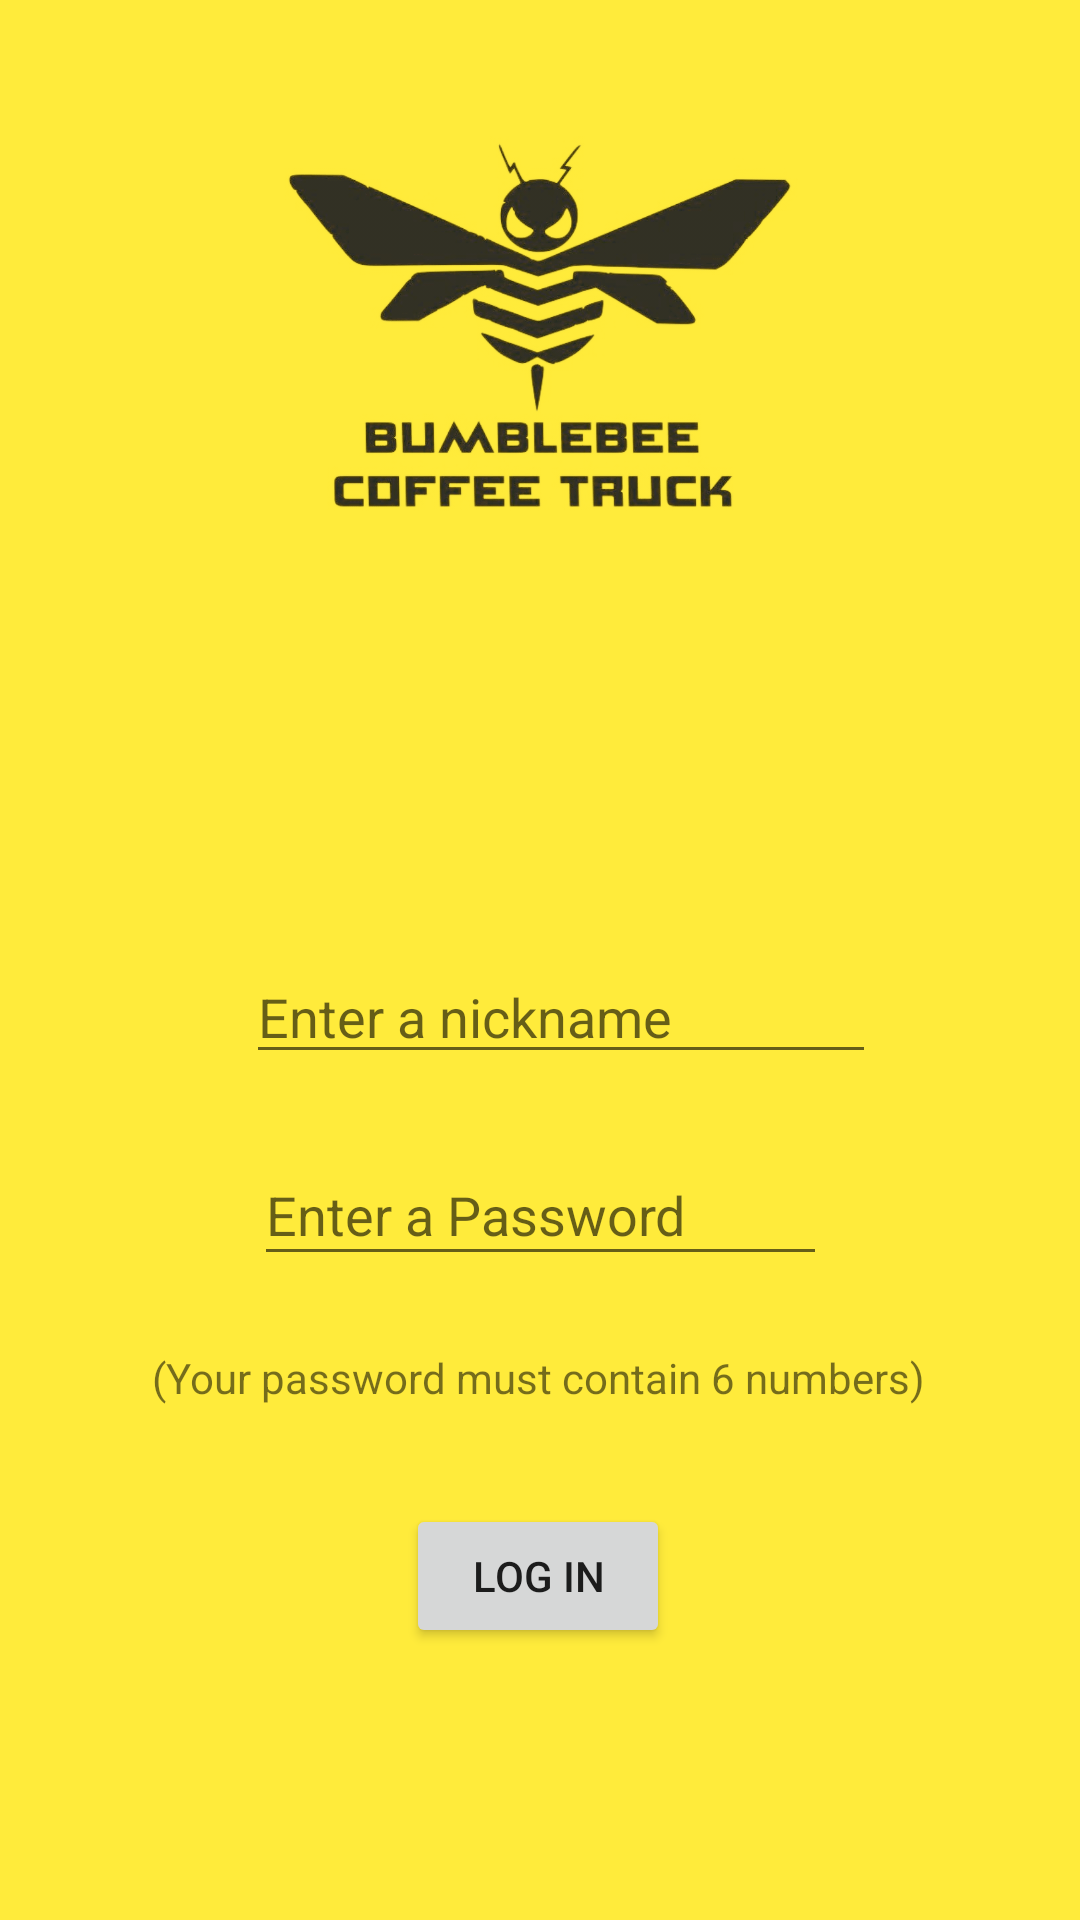

This screen was rendered from an Android layout file. Write that file and the resources it references.
<!-- AndroidManifest.xml: application theme AppTheme -->
<!-- res/layout/activity_main.xml -->
<?xml version="1.0" encoding="utf-8"?>

<androidx.constraintlayout.widget.ConstraintLayout xmlns:android="http://schemas.android.com/apk/res/android"
    xmlns:app="http://schemas.android.com/apk/res-auto"
    xmlns:tools="http://schemas.android.com/tools"
    android:id="@+id/pane"
    android:layout_width="match_parent"
    android:layout_height="match_parent"
    android:background="#FFEB3B"
    android:visibility="visible"
    tools:context=".MainActivity">

    <EditText
        android:id="@+id/editTextName"
        android:layout_width="wrap_content"
        android:layout_height="wrap_content"
        android:autofillHints=""
        android:ems="10"
        android:hint="@string/enter_a_nickname"
        android:inputType="textPersonName"
        app:layout_constraintBottom_toBottomOf="parent"
        app:layout_constraintEnd_toEndOf="parent"
        app:layout_constraintHorizontal_bias="0.547"
        app:layout_constraintStart_toStartOf="parent"
        app:layout_constraintTop_toTopOf="parent"
        app:layout_constraintVertical_bias="0.529" />

    <EditText
        android:id="@+id/editTextNumberPassword"
        android:layout_width="191dp"
        android:layout_height="44dp"
        android:ems="6"
        android:hint="@string/enter_a_password"
        android:importantForAutofill="no"
        android:inputType="numberPassword"
        android:maxLength="6"
        app:layout_constraintBottom_toBottomOf="parent"
        app:layout_constraintEnd_toEndOf="parent"
        app:layout_constraintStart_toStartOf="parent"
        app:layout_constraintTop_toTopOf="parent"
        app:layout_constraintVertical_bias="0.64" />

    <TextView
        android:id="@+id/hintText"
        android:layout_width="wrap_content"
        android:layout_height="wrap_content"
        android:text="@string/your_password_must_contain_6_numbers"
        android:visibility="visible"
        app:layout_constraintBottom_toBottomOf="parent"
        app:layout_constraintEnd_toEndOf="parent"
        app:layout_constraintHorizontal_bias="0.496"
        app:layout_constraintStart_toStartOf="parent"
        app:layout_constraintTop_toTopOf="parent"
        app:layout_constraintVertical_bias="0.724" />

    <Button
        android:id="@+id/buttonLog"
        android:layout_width="wrap_content"
        android:layout_height="wrap_content"
        android:text="@string/log_in"
        app:layout_constraintBottom_toBottomOf="parent"
        app:layout_constraintEnd_toEndOf="parent"
        app:layout_constraintHorizontal_bias="0.498"
        app:layout_constraintStart_toStartOf="parent"
        app:layout_constraintTop_toTopOf="parent"
        app:layout_constraintVertical_bias="0.847" />

    <ImageView
        android:id="@+id/imageBumblebee"
        android:layout_width="200dp"
        android:layout_height="198dp"
        app:layout_constraintBottom_toBottomOf="parent"
        app:layout_constraintEnd_toEndOf="parent"
        app:layout_constraintHorizontal_bias="0.497"
        app:layout_constraintStart_toStartOf="parent"
        app:layout_constraintTop_toTopOf="parent"
        app:layout_constraintVertical_bias="0.03"
        app:srcCompat="@drawable/bumblebee"
        android:contentDescription="@string/todo" />

</androidx.constraintlayout.widget.ConstraintLayout>
<!-- resources referenced by this layout -->
<resources>
  <!-- drawable bumblebee: png bitmap (drawable, 117214 bytes) -->
  <string name="enter_a_nickname">Enter a nickname</string>
  <string name="enter_a_password">Enter a Password</string>
  <string name="log_in">Log In</string>
  <string name="todo">TODO</string>
  <string name="your_password_must_contain_6_numbers">(Your password must contain 6 numbers)</string>
  <style name="AppTheme" parent="Theme.AppCompat.Light.DarkActionBar">
          
          <item name="colorPrimary">@color/colorPrimary</item>
          <item name="colorPrimaryDark">@color/colorPrimaryDark</item>
          <item name="colorAccent">@color/colorAccent</item>
      </style>
  <color name="colorPrimary">#F9E11B</color>
  <color name="colorPrimaryDark">#F9E11B</color>
  <color name="colorAccent">#F9E11B</color>
</resources>
